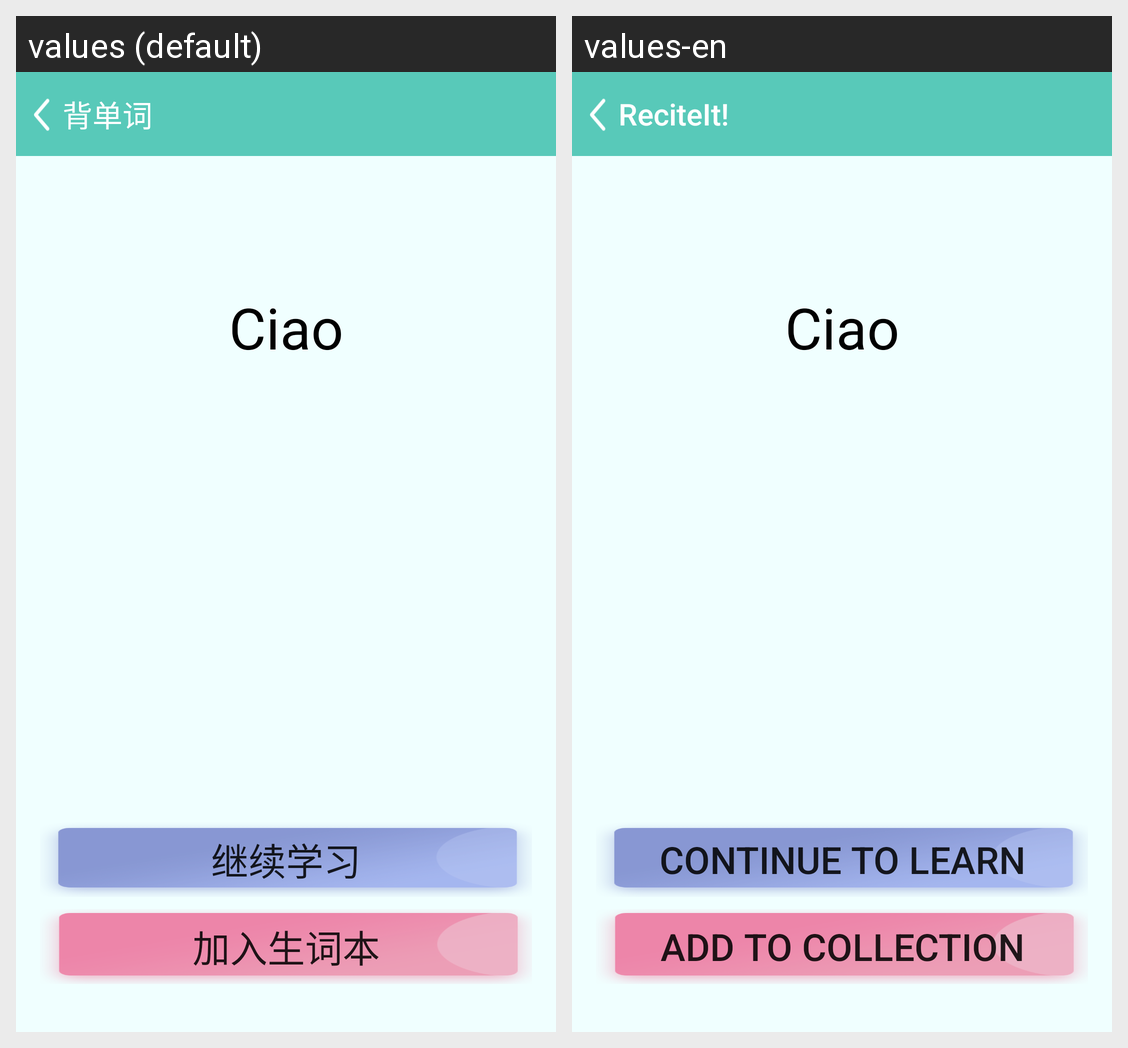

Strings drawn on this Android screen and how each of the app's shown locales translates them:
Android screen res/layout/activity_word_imformation.xml rendered under 2 locales, left to right: values (default), values-en. Device: Nexus 5 (rendered at 1080×1920; each locale shown at half size, 540×960, under a caption strip naming it); theme AppTheme.
Strings drawn on this screen, with the default value and each locale's value (text and hints the layout hard-codes, and strings that could not be matched under every locale, appear in the picture but are not listed):

recite_words_title
  values:    背单词
  values-en:    ReciteIt!

continue_to_learn
  values: 继续学习
  values-en: Continue To Learn

add_to_collection
  values: 加入生词本
  values-en: Add to collection
